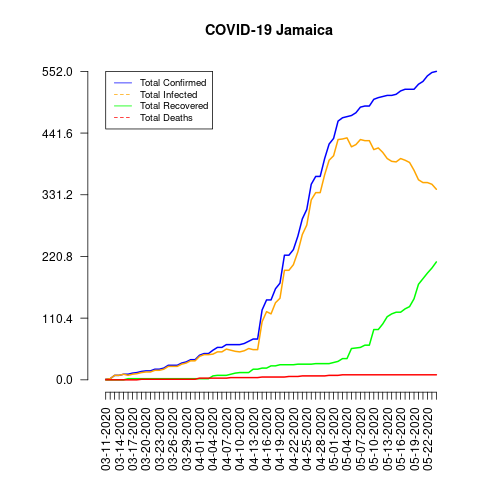

The file beside this chart, header and first rows:
date, total_confirmed, total_deaths, total_recovered, total_infected, mortality_rate, recovery_rate, daily_growth_rate
03-11-2020, 1, 0, 0, 1, 0.0, 0.0, 1
03-12-2020, 2, 0, 0, 2, 0.0, 0.0, 2.0
03-13-2020, 8, 0, 0, 8, 0.0, 0.0, 4.0
03-14-2020, 8, 0, 0, 8, 0.0, 0.0, 1.0
03-15-2020, 10, 0, 0, 10, 0.0, 0.0, 1.25
03-16-2020, 10, 0, 2, 8, 0.0, 20.0, 1.0
03-17-2020, 12, 0, 2, 10, 0.0, 16.67, 1.2
03-18-2020, 13, 0, 2, 11, 0.0, 15.38, 1.083
03-19-2020, 15, 1, 2, 13, 6.67, 13.33, 1.154
03-20-2020, 16, 1, 2, 14, 6.25, 12.5, 1.067
03-21-2020, 16, 1, 2, 14, 6.25, 12.5, 1.0
03-22-2020, 19, 1, 2, 17, 5.26, 10.53, 1.188
03-23-2020, 19, 1, 2, 17, 5.26, 10.53, 1.0
03-24-2020, 21, 1, 2, 19, 4.76, 9.52, 1.105
03-25-2020, 26, 1, 2, 24, 3.85, 7.69, 1.238
03-26-2020, 26, 1, 2, 24, 3.85, 7.69, 1.0
03-27-2020, 26, 1, 2, 24, 3.85, 7.69, 1.0
03-28-2020, 30, 1, 2, 28, 3.33, 6.67, 1.154
03-29-2020, 32, 1, 2, 30, 3.13, 6.25, 1.067
03-30-2020, 36, 1, 2, 34, 2.78, 5.56, 1.125
03-31-2020, 36, 1, 2, 34, 2.78, 5.56, 1.0
04-01-2020, 44, 3, 2, 42, 6.82, 4.55, 1.222
04-02-2020, 47, 3, 2, 45, 6.38, 4.26, 1.068
04-03-2020, 47, 3, 2, 45, 6.38, 4.26, 1.0
04-04-2020, 53, 3, 7, 46, 5.66, 13.21, 1.128
04-05-2020, 58, 3, 8, 50, 5.17, 13.79, 1.094
04-06-2020, 58, 3, 8, 50, 5.17, 13.79, 1.0
04-07-2020, 63, 3, 8, 55, 4.76, 12.7, 1.086
04-08-2020, 63, 4, 10, 53, 6.35, 15.87, 1.0
04-09-2020, 63, 4, 12, 51, 6.35, 19.05, 1.0
04-10-2020, 63, 4, 13, 50, 6.35, 20.63, 1.0
04-11-2020, 65, 4, 13, 52, 6.15, 20.0, 1.032
04-12-2020, 69, 4, 13, 56, 5.8, 18.84, 1.062
04-13-2020, 73, 4, 19, 54, 5.48, 26.03, 1.058
04-14-2020, 73, 4, 19, 54, 5.48, 26.03, 1.0
04-15-2020, 125, 5, 21, 104, 4.0, 16.8, 1.712
04-16-2020, 143, 5, 21, 122, 3.5, 14.69, 1.144
04-17-2020, 143, 5, 25, 118, 3.5, 17.48, 1.0
04-18-2020, 163, 5, 25, 138, 3.07, 15.34, 1.14
04-19-2020, 173, 5, 27, 146, 2.89, 15.61, 1.061
04-20-2020, 223, 5, 27, 196, 2.24, 12.11, 1.289
04-21-2020, 223, 6, 27, 196, 2.69, 12.11, 1.0
04-22-2020, 233, 6, 27, 206, 2.58, 11.59, 1.045
04-23-2020, 257, 6, 28, 229, 2.33, 10.89, 1.103
04-24-2020, 288, 7, 28, 260, 2.43, 9.72, 1.121
04-25-2020, 305, 7, 28, 277, 2.3, 9.18, 1.059
04-26-2020, 350, 7, 28, 322, 2.0, 8.0, 1.148
04-27-2020, 364, 7, 29, 335, 1.92, 7.97, 1.04
04-28-2020, 364, 7, 29, 335, 1.92, 7.97, 1.0
04-29-2020, 396, 7, 29, 367, 1.77, 7.32, 1.088
04-30-2020, 422, 8, 29, 393, 1.9, 6.87, 1.066
05-01-2020, 432, 8, 31, 401, 1.85, 7.18, 1.024
05-02-2020, 463, 8, 33, 430, 1.73, 7.13, 1.072
05-03-2020, 469, 9, 38, 431, 1.92, 8.1, 1.013
05-04-2020, 471, 9, 38, 433, 1.91, 8.07, 1.004
05-05-2020, 473, 9, 56, 417, 1.9, 11.84, 1.004
05-06-2020, 478, 9, 57, 421, 1.88, 11.92, 1.011
05-07-2020, 488, 9, 58, 430, 1.84, 11.89, 1.021
05-08-2020, 490, 9, 62, 428, 1.84, 12.65, 1.004
05-09-2020, 490, 9, 62, 428, 1.84, 12.65, 1.0
... 15 more rows
